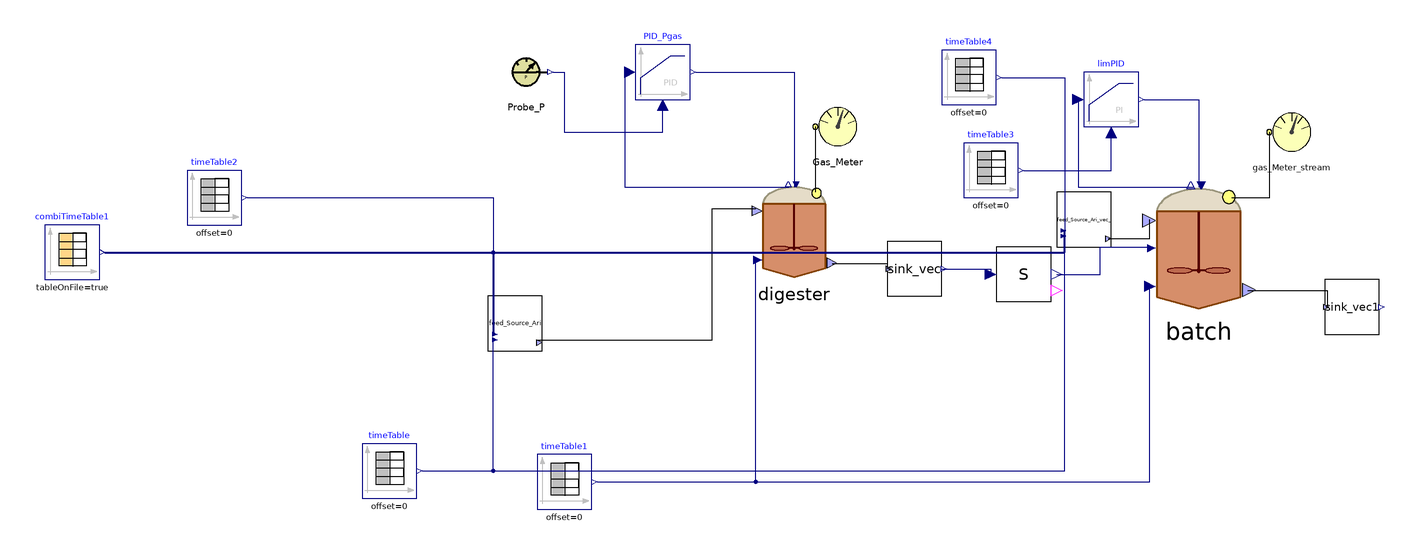

The Modelica model whose source follows is shown above as a component diagram (icons at their Placement, wires along their Line points).

model BSM2_
    parameter Integer nXin = 22;
    parameter Integer nW = 3;
    //Stream checked over Flores on 28/03/2023 and over S.Antonio
    //Matteo suggerisce di mettere solo realInput (no input) e poi tenere la porta fino al livello più alto (base, intermedio, alto)
    //Equazioni specificate nel modello di livello in cui attacchi la sorgente (CpombiTimeTable)
    //Puoi poi testare pezzi singoli anche intermedi attaccandoci a quel livello i tuoi input
    ADM1_P.BlockLibrary.Digester digester(S_h(fixed = true, start = 7.17353e-8), X_aa(start = 0.61), X_ac(start = 0.44), X_c4(start = 0.23), X_fa(start = 0.17), X_h2(start = 0.21), X_pro(start = 0.07), X_su(start = 0.17), f_ch_xc = 0.2, f_li_xc = 0.3, f_pr_xc = 0.2, f_si_xc = 0, ideality = true, k_dis = 1.2, multihyd = false, nW = nW, noXc = true, open = false, precipitation = false) annotation(
      Placement(visible = true, transformation(origin = {42, 14}, extent = {{-18, -18}, {18, 18}}, rotation = 0)));
    BlockLibrary.Probe_P Probe_P annotation(
      Placement(visible = true, transformation(origin = {-56, 72}, extent = {{-10, -10}, {10, 10}}, rotation = 0)));
    ADM1_P.BlockLibrary.Gas_Meter_stream Gas_Meter annotation(
      Placement(visible = true, transformation(origin = {58, 52}, extent = {{-10, -10}, {10, 10}}, rotation = 0)));
    Modelica.Blocks.Continuous.LimPID PID_Pgas(Nd = 10, Td = 0.1, Ti = 0.5, controllerType = Modelica.Blocks.Types.SimpleController.PID, initType = Modelica.Blocks.Types.InitPID.NoInit, k = 1.5, limitsAtInit = true, strict = false, yMax = 10000, yMin = 0) annotation(
      Placement(visible = true, transformation(origin = {-6, 72}, extent = {{-10, -10}, {10, 10}}, rotation = 0)));
    Modelica.Blocks.Sources.TimeTable timeTable1(table = [0, 308.15; 732, 308.15], timeScale = 86400) annotation(
      Placement(visible = true, transformation(origin = {-42, -78}, extent = {{-10, -10}, {10, 10}}, rotation = 0)));
    Modelica.Blocks.Sources.TimeTable timeTable(table = [0, 315.15; 732, 315.15], timeScale = 86400) annotation(
      Placement(visible = true, transformation(origin = {-106, -74}, extent = {{-10, -10}, {10, 10}}, rotation = 0)));
    BlockLibrary.Sink_vec sink_vec(nW = nW) annotation(
      Placement(visible = true, transformation(origin = {86, 0}, extent = {{-10, -10}, {10, 10}}, rotation = 0)));
    ADM1_P.BlockLibrary.Feed_Source_Ari_vec_ feed_Source_Ari(Alk = 17500, Ammonium = 700, Ca = 0.007, Carbonates_in = 384, Catenacci = false, Flores = true, Fosfates = 713, Mg = 0.013, S_an_in = 0, Saa = 0.008, Sfa = 0, Si = 0.027, Ssu = 0.016, TKN = true, TS = 90, Xch = 9.082/(85.5*90/100), Xi = 12.332/(85.5*90/100), Xli = 12.768/(85.5*90/100), Xpr = 9.543/(85.5*90/100), ac = 0.027, bu = 0.002, f_ch_xc = 0.2, f_li_xc = 0.3, f_pr_xc = 0.2, f_si_xc = 0, nW = nW, nXin = nXin, pH = 7.2, pro = 0.01, steady = true, tBMP_VS = 0, va = 0.002, vs_ts = 85.5) annotation(
      Placement(visible = true, transformation(origin = {-60, -20}, extent = {{-10, -10}, {10, 10}}, rotation = 0)));
    Modelica.Blocks.Sources.CombiTimeTable combiTimeTable1(columns = integer({3, 4, 5, 6, 7, 8, 9, 10, 11, 12, 13, 14, 15, 16, 17, 18, 19, 20, 21, 22, 23}), extrapolation = Modelica.Blocks.Types.Extrapolation.NoExtrapolation, fileName = "C:/Users/lenovo/Desktop/KINGSTON/DOTTORATO/Modelica/Pilot_plant/Input_Flores_BSM2_vec.txt", smoothness = Modelica.Blocks.Types.Smoothness.ConstantSegments, startTime = 0, table = [0, 0; 1, 1; 2, 4], tableName = "Input_Flores", tableOnFile = true, timeEvents = Modelica.Blocks.Types.TimeEvents.Always, timeScale = 86400, verboseExtrapolation = true, verboseRead = true) annotation(
      Placement(visible = true, transformation(origin = {-222, 6}, extent = {{-10, -10}, {10, 10}}, rotation = 0)));
    Modelica.Blocks.Sources.TimeTable timeTable2(table = [0, 190; 732, 190], timeScale = 86400) annotation(
      Placement(visible = true, transformation(origin = {-170, 26}, extent = {{-10, -10}, {10, 10}}, rotation = 0)));
    Calibration.sampler_with_oclk S(Ts = 86400) annotation(
      Placement(visible = true, transformation(origin = {126, -2}, extent = {{-10, -10}, {10, 10}}, rotation = 0)));
    ADM1_P.BlockLibrary.Batch batch(V_gas = 0.000120,V_liq = 0.00048,ideality = true, kla = 20, nW = nW, noXc = true, open = false, precipitation = false)  annotation(
      Placement(visible = true, transformation(origin = {190, 8}, extent = {{-24, -24}, {24, 24}}, rotation = 0)));
    ADM1_P.BlockLibrary.Sink_vec sink_vec1(nW = nW)  annotation(
      Placement(visible = true, transformation(origin = {246, -14}, extent = {{-10, -10}, {10, 10}}, rotation = 0)));
    ADM1_P.BlockLibrary.Gas_Meter_stream gas_Meter_stream annotation(
      Placement(visible = true, transformation(origin = {224, 50}, extent = {{-10, -10}, {10, 10}}, rotation = 0)));
    Modelica.Blocks.Continuous.LimPID limPID(controllerType = Modelica.Blocks.Types.SimpleController.PI, homotopyType = Modelica.Blocks.Types.LimiterHomotopy.Linear, initType = Modelica.Blocks.Types.InitPID.NoInit, limitsAtInit = true, strict = false, yMax = 10000, yMin = 0) annotation(
      Placement(visible = true, transformation(origin = {158, 62}, extent = {{-10, -10}, {10, 10}}, rotation = 0)));
    Modelica.Blocks.Sources.TimeTable timeTable3(table = [0, 1.035; 732, 1.035], timeScale = 86400) annotation(
      Placement(visible = true, transformation(origin = {114, 36}, extent = {{-10, -10}, {10, 10}}, rotation = 0)));
  ADM1_P.BlockLibrary.Feed_Source_Ari_vec_ feed_Source_Ari_vec_(Alk = 17500, Ammonium = 700, Ca = 0.007, Carbonates_in = 384, Catenacci = false, Flores = true, Fosfates = 713, Mg = 0.013, S_an_in = 0, Saa = 0.008, Sfa = 0, Si = 0.027, Ssu = 0.016, TKN = true, TS = 90, Xch = 9.082/(85.5*90/100), Xi = 12.332/(85.5*90/100), Xli = 12.768/(85.5*90/100), Xpr = 9.543/(85.5*90/100), ac = 0.027, bu = 0.002, f_ch_xc = 0.2, f_li_xc = 0.3, f_pr_xc = 0.2, f_si_xc = 0, nW = nW, nXin = nXin, pH = 7.2, pro = 0.01, steady = false, tBMP_VS = 0, va = 0.002, vs_ts = 85.5) annotation(
      Placement(visible = true, transformation(origin = {148, 18}, extent = {{-10, -10}, {10, 10}}, rotation = 0)));
  Modelica.Blocks.Sources.TimeTable timeTable4(table = [0, 2e-4; 732, 2e-4], timeScale = 86400) annotation(
      Placement(visible = true, transformation(origin = {106, 70}, extent = {{-10, -10}, {10, 10}}, rotation = 0)));
  equation
//  Feed1.y[1] = feed1.Flow_in;
//  Feed1.y[2] = feed1.Xi_in;
//  Feed1.y[3] = feed1.Xh2_in;
//  Feed2.y[1] = feed2.Flow_in;
//  Feed2.y[2] = feed2.Xi_in;
//  Feed2.y[3] = feed2.Xh2_in;
//
//  pH_batch_.Q = sludge_Discharge_stream.Digestate_In.Q;
//  pH_batch_.S_ip = pH_batch_.In[2];
//  pH_batch_.S_ic = pH_batch_.In[3];
//  pH_batch_.S_in = pH_batch_.In[4];
//  pH_batch_.S_va = pH_batch_.In[5];
//  pH_batch_.S_bu = pH_batch_.In[6];
//  pH_batch_.S_pro = pH_batch_.In[7];
//  pH_batch_.S_ac = pH_batch_.In[8];
//  pH_batch_.S_cat = pH_batch_.In[9];
//  pH_batch_.S_an = pH_batch_.In[10];
//  pH_batch_.S_ca = pH_batch_.In[11];
//  pH_batch_.S_mg = pH_batch_.In[12];
//
    connect(Probe_P.y_P, PID_Pgas.u_m) annotation(
      Line(points = {{-46, 72}, {-42, 72}, {-42, 50}, {-6, 50}, {-6, 60}}, color = {0, 0, 127}));
    connect(digester.Biogas_Out, Gas_Meter.Biogas_In) annotation(
      Line(points = {{50, 28}, {50, 52}}));
    connect(PID_Pgas.y, digester.u) annotation(
      Line(points = {{6, 72}, {42, 72}, {42, 30}}, color = {0, 0, 127}));
    connect(PID_Pgas.u_s, digester.P_gas) annotation(
      Line(points = {{-18, 72}, {-20, 72}, {-20, 30}, {40, 30}}, color = {0, 0, 127}));
    connect(timeTable1.y, digester.T_op) annotation(
      Line(points = {{-30, -78}, {28, -78}, {28, 4}}, color = {0, 0, 127}));
    connect(timeTable.y, feed_Source_Ari.T_op) annotation(
      Line(points = {{-94, -74}, {-68, -74}, {-68, -26}}, color = {0, 0, 127}));
    connect(feed_Source_Ari.outlet, digester.FeedMix_In) annotation(
      Line(points = {{-52, -26}, {12, -26}, {12, 22}, {28, 22}}));
    connect(digester.Digestate_Out, sink_vec.inlet) annotation(
      Line(points = {{56, 2}, {76, 2}, {76, 0}}));
    connect(combiTimeTable1.y, feed_Source_Ari.inlet[2:end]) annotation(
      Line(points = {{-210, 6}, {-68, 6}, {-68, -24}}, color = {0, 0, 127}, thickness = 0.5));
    connect(timeTable2.y, feed_Source_Ari.inlet[1]) annotation(
      Line(points = {{-158, 26}, {-68, 26}, {-68, -24}}, color = {0, 0, 127}));
    connect(sink_vec.Spilling, S.u) annotation(
      Line(points = {{96, 0}, {114, 0}, {114, -2}}, color = {0, 0, 127}));
    connect(batch.Digestate_Out, sink_vec1.inlet) annotation(
      Line(points = {{208, -8}, {237, -8}, {237, -14}}));
    connect(batch.Biogas_Out, gas_Meter_stream.Biogas_In) annotation(
      Line(points = {{202, 26}, {216, 26}, {216, 50}}));
    connect(limPID.y, batch.start) annotation(
      Line(points = {{170, 62}, {190, 62}, {190, 30}}, color = {0, 0, 127}));
    connect(timeTable3.y, limPID.u_m) annotation(
      Line(points = {{126, 36}, {158, 36}, {158, 50}}, color = {0, 0, 127}));
    connect(limPID.u_s, batch.P_gas) annotation(
      Line(points = {{146, 62}, {146, 30}, {188, 30}}, color = {0, 0, 127}));
    connect(S.y, batch.start) annotation(
      Line(points = {{138, -2}, {154, -2}, {154, 8}, {172, 8}}, color = {0, 0, 127}));
    connect(timeTable1.y, batch.T_op) annotation(
      Line(points = {{-30, -78}, {172, -78}, {172, -6}}, color = {0, 0, 127}));
  connect(feed_Source_Ari_vec_.outlet, batch.FeedMix_In) annotation(
      Line(points = {{157, 11}, {172, 11}, {172, 18}}));
  connect(timeTable.y, feed_Source_Ari_vec_.T_op) annotation(
      Line(points = {{-94, -74}, {141, -74}, {141, 12}}, color = {0, 0, 127}));
  connect(combiTimeTable1.y, feed_Source_Ari_vec_.inlet[2:end]) annotation(
      Line(points = {{-210, 6}, {141, 6}, {141, 14}}, color = {0, 0, 127}, thickness = 0.5));
  connect(timeTable4.y, feed_Source_Ari_vec_.inlet[1]) annotation(
      Line(points = {{118, 70}, {141, 70}, {141, 14}}, color = {0, 0, 127}));
    annotation(
      experiment(StartTime = 0, StopTime = 8640000, Tolerance = 1e-06, Interval = 100),
      __OpenModelica_commandLineOptions = "--matchingAlgorithm=PFPlusExt --indexReductionMethod=dynamicStateSelection -d=initialization,NLSanalyticJacobian",
      __OpenModelica_simulationFlags(lv = "LOG_STATS", s = "dassl"));
  end BSM2_;